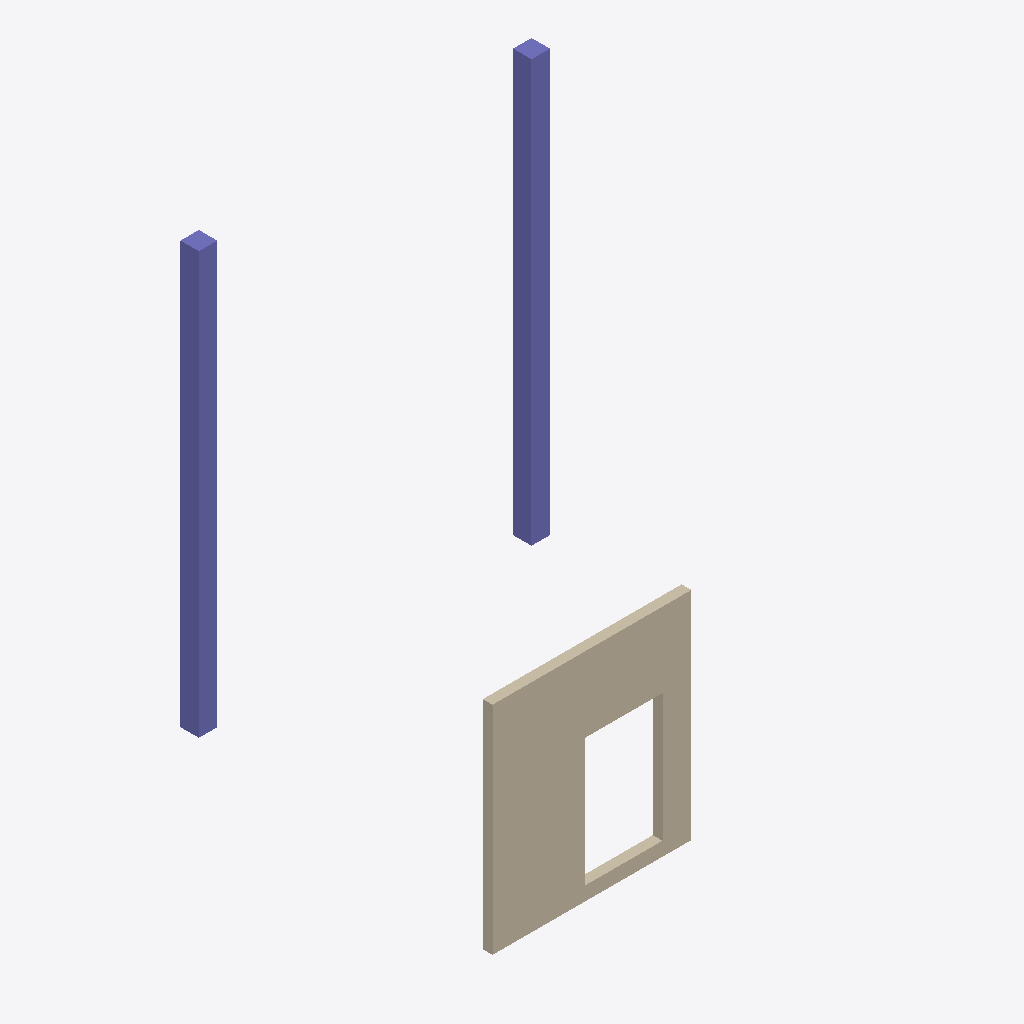
Isometric view of an IFC building model (IFC-SPF (STEP), schema IFC2X3, length unit millimetre), seen from the south-west, elements coloured by IFC class: 2 columns (violet), 1 wall (beige).
Extent 8.6 m × 7.8 m × 8.7 m (x, y, z). Storeys (1): Undefined at 0.00 m. Elements (3): 2 IfcColumn, 1 IfcWall.

HEADER;
FILE_DESCRIPTION(('ViewDefinition[CoordinationView_V2.0]','Option [GridExport:On]','Option [Assemblies:On]','Option [Bolts:Off]','Option [Rebars:Off]','Option [PourObjects:Off]','Option [Welds:On]','Option [SurfaceTreatments:On]','Option [LocationBy:0]','Option [ViewColors:Off]','Option [SectionedSpine:Off]','Option [PropertySets:On]','[1 more]'),'2;1');
FILE_NAME('RIL-RAK-BEC-EXAMPLE.ifc','2026-06-02T23:31:53',('SWECO\\FIMKJU'),('Structural Designer'),'IFC Parser Version: 3.14.0','Tekla Structures 2024 Service Pack 7, IFC Export','');
FILE_SCHEMA(('IFC2X3'));
ENDSEC;
DATA;
#37=IFCPROJECT('0i6Wke8Mf2Z9cA7lVwpUih',#5,'Undefined',$,$,$,$,(#11),#36);
#39=IFCSITE('19eXobFLj3weH1fscWIWXN',#5,'Undefined',$,$,#38,$,$,.ELEMENT.,$,$,$,$,$);
#42=IFCBUILDING('1s0PDmrQ52UuFMGUsMECL_',#5,'Undefined',$,$,#41,$,$,.ELEMENT.,$,$,#40);
#44=IFCBUILDINGSTOREY('3zj7VjZeP2mO4p2t7CZUWW',#5,'Undefined',$,$,#43,$,$,.ELEMENT.,0.0);
#183=IFCWALL('1mCsnsat9Dp8qwrD9z1Dyw',#45,'SISÄKUORI','4455X200',$,#182,#179,'SK-125(?)');
#304=IFCCOLUMN('3bfGmC5$1A0h4K0hBwl9Ae',#45,'PILARI','380X380',$,#303,#300,'Concrete_C-P-1-0(?)');
#269=IFCCOLUMN('3kz7Wnpcf72QKkrBzxOkRQ',#45,'PILARI','380X380',$,#268,#265,'Concrete_C-P-1-0(?)');
ENDSEC;
